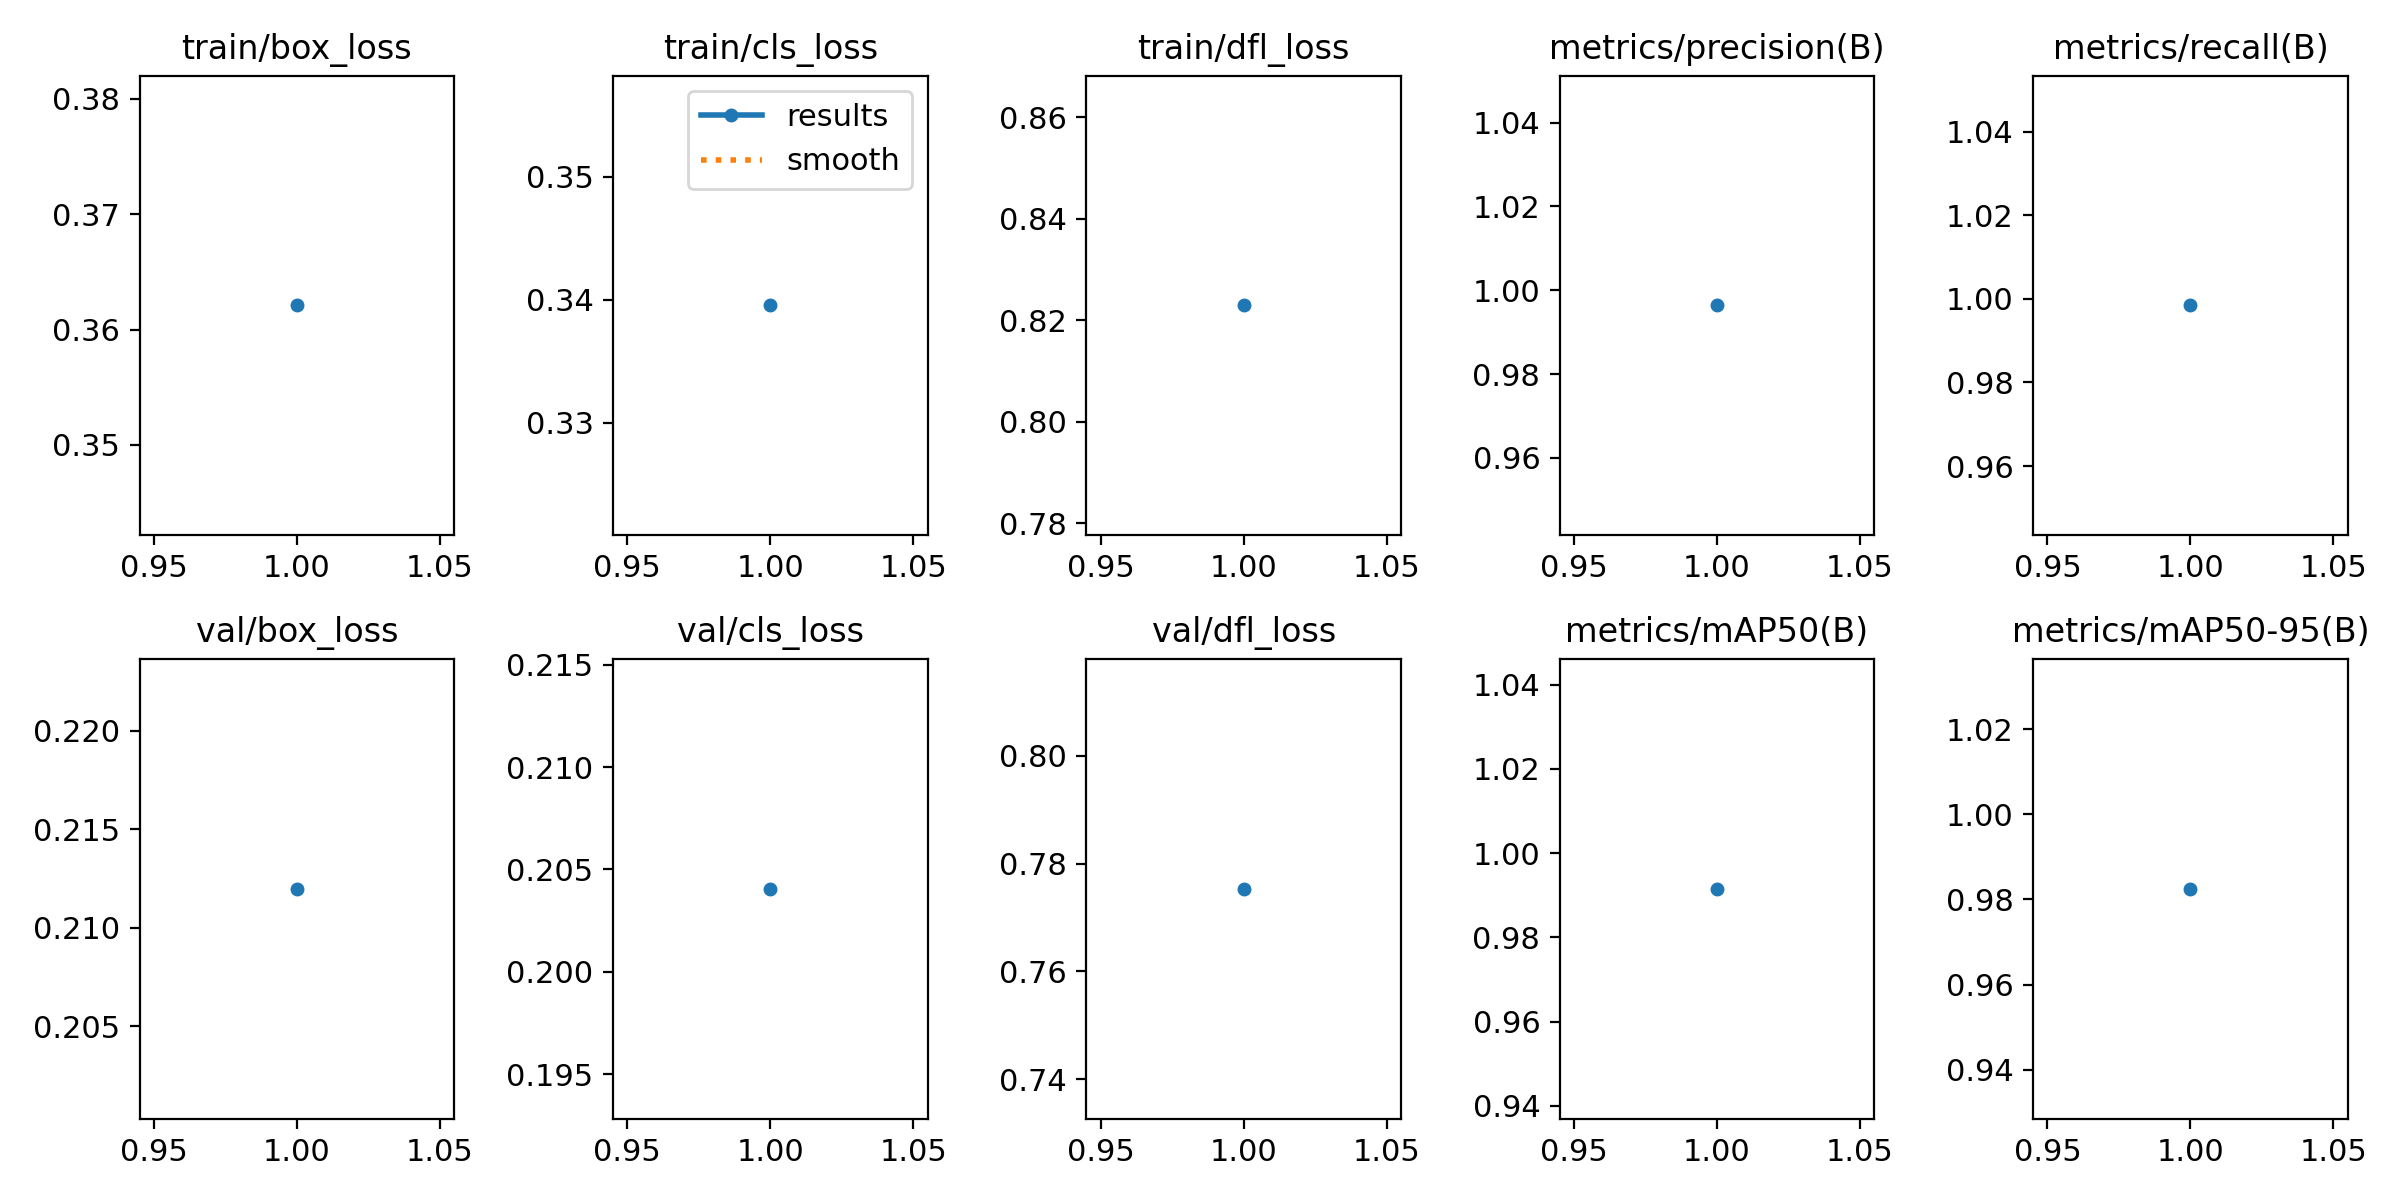

Source data for this figure (header and first rows):
epoch, time, train/box_loss, train/cls_loss, train/dfl_loss, metrics/precision(B), metrics/recall(B), metrics/mAP50(B), metrics/mAP50-95(B), val/box_loss, val/cls_loss, val/dfl_loss, lr/pg0, lr/pg1, lr/pg2
1, 455.2, 0.3621, 0.3395, 0.8229, 0.9964, 0.9984, 0.9915, 0.9825, 0.212, 0.2041, 0.7753, 0.0006665, 0.0006665, 0.0006665
